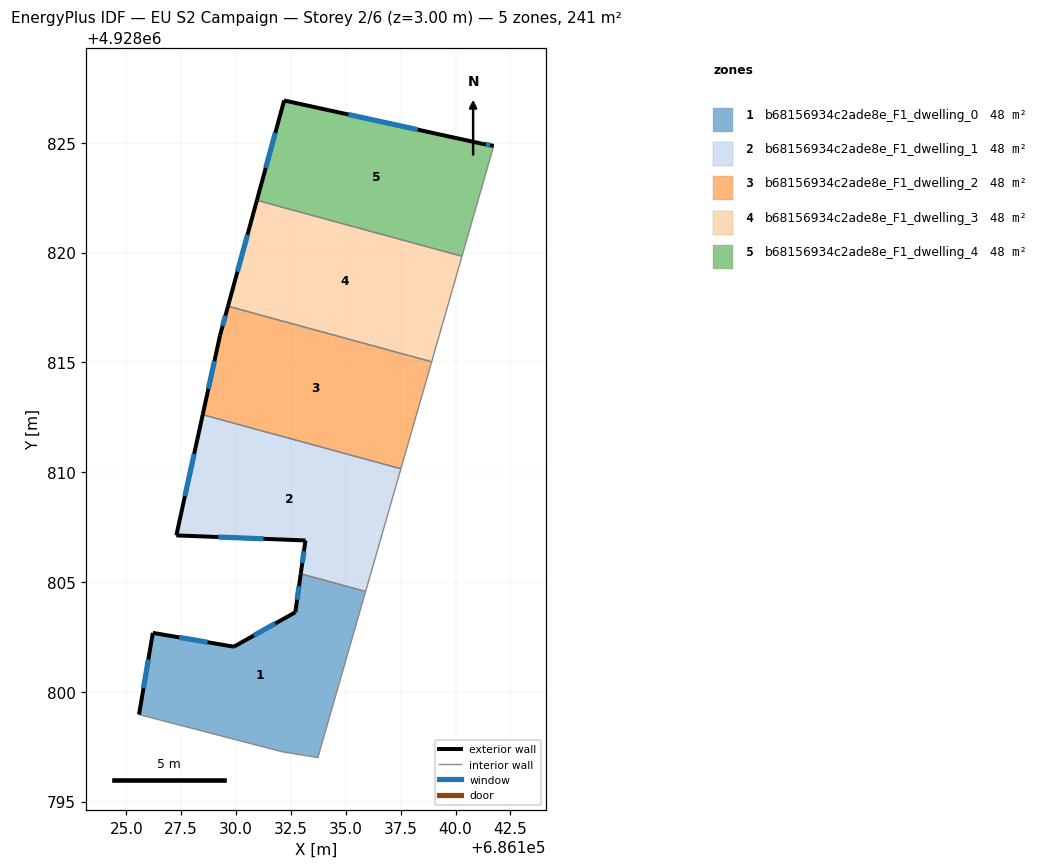
=== STOREY PLAN SPEC (per zone: floor XY polygon, exterior-wall plan segments, windows/doors) ===
zone 1: b68156934c2ade8e_F1_dwelling_0  (48.2 m²)
  floor: (686135.90, 4928804.57) (686133.73, 4928797.00) (686132.08, 4928797.27) (686125.58, 4928798.96) (686126.21, 4928802.68) (686129.90, 4928802.05) (686132.70, 4928803.62) (686132.95, 4928805.37)
  exterior wall: (686129.90, 4928802.05) – (686126.21, 4928802.68)  [3.7 m]
    window: (686128.70, 4928802.26) – (686127.41, 4928802.48)  [1.4 m²]
  exterior wall: (686132.70, 4928803.62) – (686129.90, 4928802.05)  [3.2 m]
    window: (686131.79, 4928803.11) – (686130.81, 4928802.56)  [1.2 m²]
  exterior wall: (686132.95, 4928805.37) – (686132.70, 4928803.62)  [1.8 m]
    window: (686132.87, 4928804.80) – (686132.78, 4928804.19)  [0.6 m²]
  exterior wall: (686126.21, 4928802.68) – (686125.58, 4928798.96)  [3.8 m]
    window: (686126.01, 4928801.47) – (686125.79, 4928800.17)  [1.4 m²]
  interior walls: 4
zone 2: b68156934c2ade8e_F1_dwelling_1  (48.2 m²)
  floor: (686137.51, 4928810.16) (686135.90, 4928804.57) (686132.95, 4928805.37) (686133.16, 4928806.89) (686127.28, 4928807.12) (686128.48, 4928812.62)
  exterior wall: (686133.16, 4928806.89) – (686132.95, 4928805.37)  [1.5 m]
    window: (686133.09, 4928806.40) – (686133.02, 4928805.87)  [0.6 m²]
  exterior wall: (686127.28, 4928807.12) – (686133.16, 4928806.89)  [5.9 m]
    window: (686129.19, 4928807.05) – (686131.25, 4928806.97)  [2.2 m²]
  exterior wall: (686128.48, 4928812.62) – (686127.28, 4928807.12)  [5.6 m]
    window: (686128.09, 4928810.83) – (686127.67, 4928808.91)  [2.1 m²]
  interior walls: 3
zone 3: b68156934c2ade8e_F1_dwelling_2  (48.2 m²)
  floor: (686138.91, 4928815.03) (686137.51, 4928810.16) (686128.48, 4928812.62) (686129.27, 4928816.23) (686129.63, 4928817.56)
  exterior wall: (686129.27, 4928816.23) – (686128.48, 4928812.62)  [3.7 m]
    window: (686129.01, 4928815.06) – (686128.74, 4928813.79)  [1.4 m²]
  exterior wall: (686129.63, 4928817.56) – (686129.27, 4928816.23)  [1.4 m]
    window: (686129.52, 4928817.13) – (686129.39, 4928816.66)  [0.5 m²]
  interior walls: 3
zone 4: b68156934c2ade8e_F1_dwelling_3  (48.2 m²)
  floor: (686140.29, 4928819.83) (686138.91, 4928815.03) (686129.63, 4928817.56) (686130.95, 4928822.38)
  exterior wall: (686130.95, 4928822.38) – (686129.63, 4928817.56)  [5.0 m]
    window: (686130.52, 4928820.82) – (686130.06, 4928819.13)  [1.8 m²]
  interior walls: 3
zone 5: b68156934c2ade8e_F1_dwelling_4  (48.2 m²)
  floor: (686141.21, 4928824.96) (686141.74, 4928824.86) (686140.29, 4928819.83) (686130.95, 4928822.38) (686132.19, 4928826.93)
  exterior wall: (686132.19, 4928826.93) – (686130.95, 4928822.38)  [4.7 m]
    window: (686131.79, 4928825.45) – (686131.35, 4928823.86)  [1.7 m²]
  exterior wall: (686141.21, 4928824.96) – (686132.19, 4928826.93)  [9.2 m]
    window: (686138.28, 4928825.60) – (686135.12, 4928826.29)  [3.4 m²]
  exterior wall: (686141.74, 4928824.86) – (686141.21, 4928824.96)  [0.5 m]
    window: (686141.57, 4928824.90) – (686141.38, 4928824.93)  [0.2 m²]
  interior walls: 2

=== DERIVED (storey summary) ===
Building: EU S2 Campaign
Storey: 2 of 6  (floor level z = 3.00 m)
Storey gross floor area: 241.2 m²
Zones on this storey: 5
  - b68156934c2ade8e_F1_dwelling_0: floor 48.2 m²; exterior wall 12.5 m (37.5 m²); 4 window(s) 4.6 m²; WWR 12.2%
  - b68156934c2ade8e_F1_dwelling_1: floor 48.2 m²; exterior wall 13.0 m (39.1 m²); 3 window(s) 4.8 m²; WWR 12.2%
  - b68156934c2ade8e_F1_dwelling_2: floor 48.2 m²; exterior wall 5.1 m (15.2 m²); 2 window(s) 1.9 m²; WWR 12.2%
  - b68156934c2ade8e_F1_dwelling_3: floor 48.2 m²; exterior wall 5.0 m (15.0 m²); 1 window(s) 1.8 m²; WWR 12.2%
  - b68156934c2ade8e_F1_dwelling_4: floor 48.2 m²; exterior wall 14.5 m (43.4 m²); 3 window(s) 5.3 m²; WWR 12.2%
Zone adjacency (shared interzone walls):
  - b68156934c2ade8e_F1_dwelling_0 ↔ b68156934c2ade8e_F1_dwelling_1
  - b68156934c2ade8e_F1_dwelling_1 ↔ b68156934c2ade8e_F1_dwelling_2
  - b68156934c2ade8e_F1_dwelling_2 ↔ b68156934c2ade8e_F1_dwelling_3
  - b68156934c2ade8e_F1_dwelling_3 ↔ b68156934c2ade8e_F1_dwelling_4